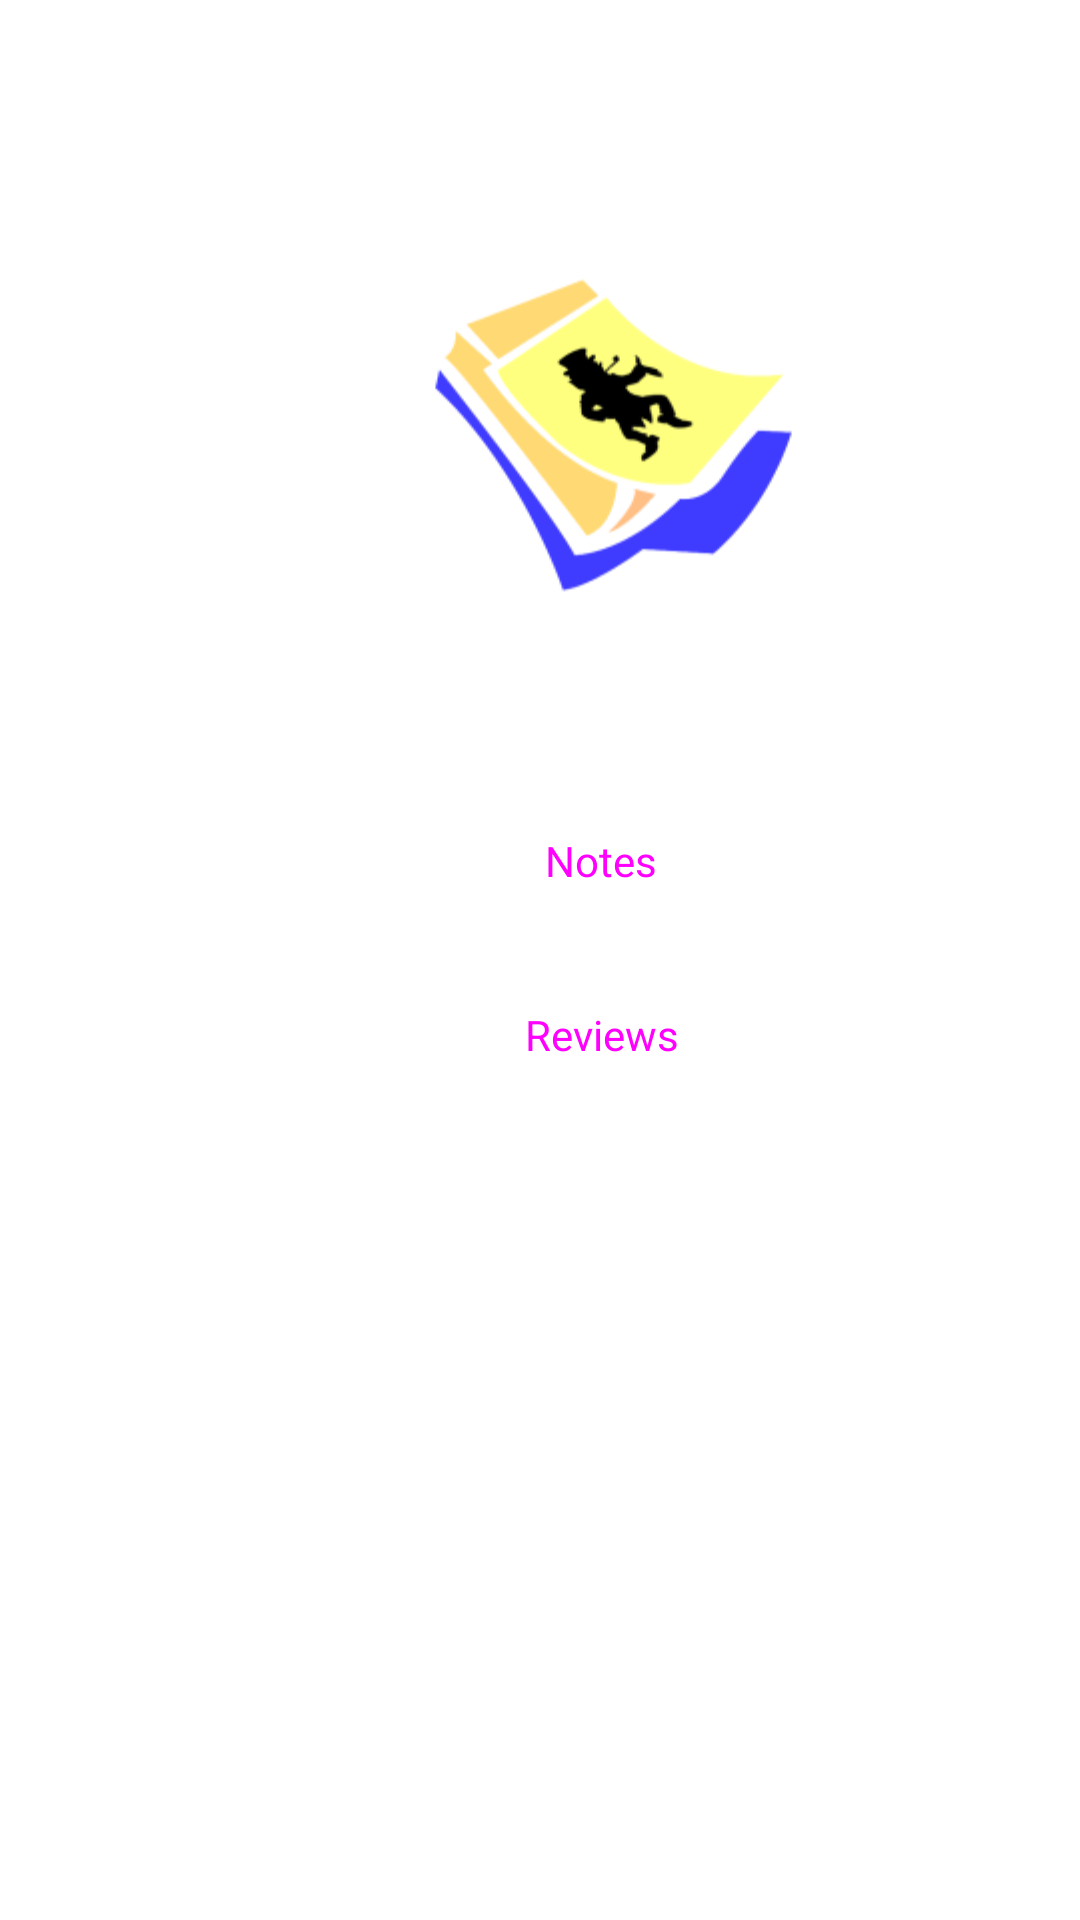

The Android layout XML behind this screen, and the referenced resources:
<!-- AndroidManifest.xml: application theme Theme.LepreNotesApp -->
<!-- res/layout/activity_main.xml -->
<?xml version="1.0" encoding="utf-8"?>
<androidx.constraintlayout.widget.ConstraintLayout xmlns:android="http://schemas.android.com/apk/res/android"
    xmlns:app="http://schemas.android.com/apk/res-auto"
    xmlns:tools="http://schemas.android.com/tools"
    android:layout_width="match_parent"
    android:layout_height="match_parent"
    tools:context=".view.MainActivity">

    <LinearLayout
        android:layout_width="409dp"
        android:layout_height="566dp"
        android:orientation="vertical"
        app:layout_constraintBottom_toBottomOf="parent"
        app:layout_constraintTop_toTopOf="parent"
        tools:layout_editor_absoluteX="1dp">

        <ImageView
            android:id="@+id/imageView2"
            android:layout_width="299dp"
            android:layout_height="216dp"
            android:layout_gravity="center_horizontal"
            app:srcCompat="@mipmap/ic_launcher_leprenotes_foreground" />

        <Button
            android:id="@+id/button_notes"
            style="@style/Widget.Material3.Button.OutlinedButton.Icon"
            android:layout_width="130dp"
            android:layout_height="wrap_content"
            android:layout_gravity="center_horizontal"
            android:layout_marginTop="10dp"
            android:onClick="butSeeNotes"
            android:text="Notes"
            android:textSize="14dp"
            android:backgroundTint="@color/pastelyellow"
            android:strokeColor="@color/bluelepre"
            app:icon="?attr/actionModePasteDrawable" />

        <Button
            android:id="@+id/button_reviews"
            style="@style/Widget.Material3.Button.OutlinedButton.Icon"
            android:layout_width="wrap_content"
            android:layout_height="wrap_content"
            android:layout_gravity="center_horizontal"
            android:layout_marginTop="10dp"
            android:onClick="buttSeeReviews"
            android:backgroundTint="@color/pastelyellow"
            android:strokeColor="@color/bluelepre"
            android:text="Reviews"
            android:textSize="14dp"
            app:icon="?android:attr/actionModeFindDrawable" />
    </LinearLayout>

</androidx.constraintlayout.widget.ConstraintLayout>
<!-- resources referenced by this layout -->
<resources>
  <color name="bluelepre">#3e38ff</color>
  <color name="pastelyellow">#ffda6d</color>
  <!-- mipmap ic_launcher_leprenotes_foreground: png bitmap (mipmap-hdpi, 5168 bytes) -->
  <style name="Theme.LepreNotesApp" parent="Theme.MaterialComponents.DayNight.DarkActionBar">
          
          <item name="colorPrimary">@color/purple_500</item>
          <item name="colorPrimaryVariant">@color/purple_700</item>
          <item name="colorOnPrimary">@color/white</item>
          
          <item name="colorSecondary">@color/teal_200</item>
          <item name="colorSecondaryVariant">@color/teal_700</item>
          <item name="colorOnSecondary">@color/black</item>
          
          <item name="android:statusBarColor">?attr/colorPrimaryVariant</item>
          
      </style>
  <color name="purple_500">#FF6200EE</color>
  <color name="purple_700">#FF3700B3</color>
  <color name="white">#FFFFFFFF</color>
  <color name="teal_200">#FF03DAC5</color>
  <color name="teal_700">#FF018786</color>
  <color name="black">#FF000000</color>
</resources>
